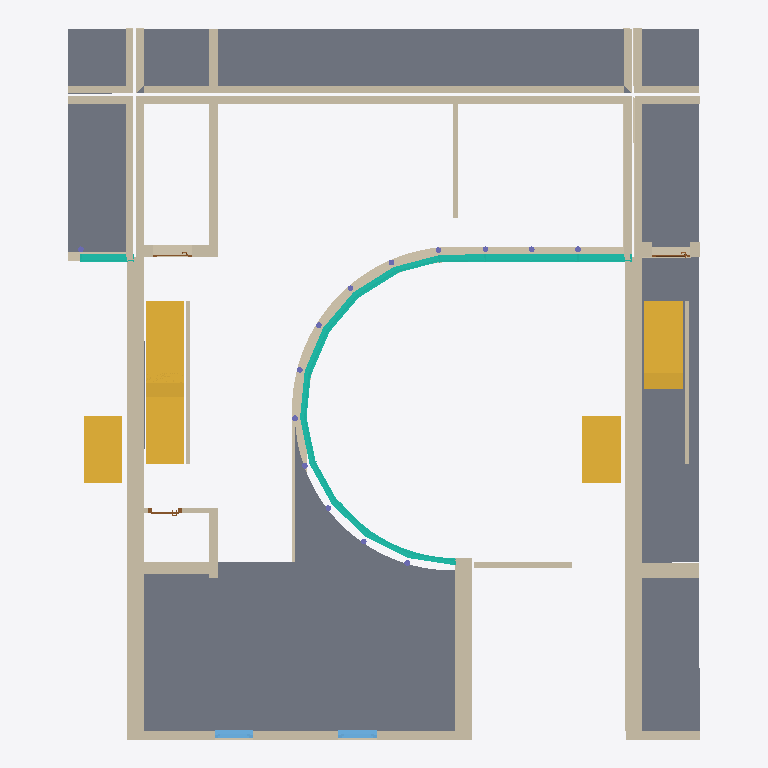
Plan cut of the same IFC building model at storey 'EG' (level 0.00 m, cut at 1.40 m), seen from above with north up, elements coloured by IFC class: 40 walls (beige), 8 slabs (grey), 5 stairs (yellow), 5 curtain walls (teal), 3 doors (brown), 2 windows (light blue). Cut surfaces are drawn darker.
Extent 16.5 m × 18.6 m × 11.0 m (x, y, z). Storeys (4): KG at -2.80 m; EG at 0.00 m; og at 2.80 m; DG at 3.00 m. Elements (117): 64 IfcWallStandardCase, 22 IfcSlab, 14 IfcColumn, 5 IfcCurtainWall, 5 IfcStair, 4 IfcWindow, 3 IfcDoor.

HEADER;
FILE_DESCRIPTION((''),'2;1');
FILE_NAME('','2019-07-19T12:33:36',(''),(''),'','BIMserver','');
FILE_SCHEMA(('IFC2X3'));
ENDSEC;
DATA;
#7805=IFCPROJECT('344O7vICcwH8qAEnwJDjSU',#7,'Projekt',$,$,$,$,(#7806),#7807);
#9038=IFCSITE('20FpTZCqJy2vhVJYtjuIce',#7,'Gel?nde',$,$,#9039,$,$,.ELEMENT.,$,$,$,$,$);
#5801=IFCBUILDING('00tMo7QcxqWdIGvc4sMN2A',#7,'Geb?ude',$,$,#11412,$,$,.ELEMENT.,$,$,$);
#5803=IFCBUILDINGSTOREY('3GYTW62R54_A9sD56EzfWE',#7,'DG',$,$,#1865,$,$,.ELEMENT.,3.0);
#5804=IFCBUILDINGSTOREY('3qfDYzW_LFy97HOZos4zOm',#7,'og',$,$,#4247,$,$,.ELEMENT.,2.8);
#5805=IFCBUILDINGSTOREY('2Wk49hkHPC2hvWchm5NASJ',#7,'EG',$,$,#59,$,$,.ELEMENT.,0.0);
#5802=IFCBUILDINGSTOREY('0IcK7Dl3L6ZvdFUQ9hdtkz',#7,'KG',$,$,#198,$,$,.ELEMENT.,-2.8);
#4950=IFCSLAB('2FQnS8$AxwIhPGy1XT_zmA',#7,'Decke-008',$,$,#13268,#13622,'8F6B1708-FCAE-FA4A-B650-F0185DFBDC0A',.NOTDEFINED.);
#7167=IFCSLAB('18tWY6hawEIuDcRNurv2zC',#7,'Decke-008',$,$,#16303,#17654,'48DE0886-AE4E-8E4B-8366-6D7E35E42F4C',.NOTDEFINED.);
#803=IFCSLAB('3QfJlEr3yWIgdTWc3XLjaK',#7,'Decke-014',$,$,#12229,#12230,'DAA53BCE-D43F-204A-A9DD-8260E156D914',.NOTDEFINED.);
#4068=IFCSLAB('2JEnJWNODEIgf0MIpglk_$',#7,'Decke-008',$,$,#24822,#12050,'933B14E0-5D83-4E4A-AA40-592CEABEEFBF',.NOTDEFINED.);
#7169=IFCSLAB('0xsSNIP3CbJAJls49W04X3',#7,'Decke-014',$,$,#13260,#25050,'3BD9C5D2-6433-254C-A4EF-D84260004843',.NOTDEFINED.);
#9=IFCWALLSTANDARDCASE('1DCOfTwH15ggOk6Clc74$$',#7,'Wand-007',$,$,#716,#717,'4D318A5D-E910-45AA-A62E-18CBE61C4FFF');
#904=IFCWALLSTANDARDCASE('3WfKpItwXClQMZHcvcF1eW',#7,'Wand-007',$,$,#17854,#17855,'E0A54CD2-DFA8-4CBD-A5A3-466E663C1A20');
#8328=IFCWALLSTANDARDCASE('2rc6z5xFjAQvBVzxkizqno',#7,'Wand-003',$,$,#8513,#8514,'B5986F45-ECFB-4A6B-92DF-F7BBACF74C72');
#4966=IFCSTAIR('204VGLtQHC_BPkOcVu5qgX',#7,'Treppe-002',$,$,#17407,#11297,'8011F415-DDA4-4CF8-B66E-6267F8174AA1',.NOTDEFINED.);
#13161=IFCSTAIR('2y8IJktJqQG80yf4yGjJrY',#7,'Treppe-002',$,$,#17140,#16149,'BC2124EE-DD3D-1A40-803C-A44F10B53D62',.NOTDEFINED.);
#4926=IFCWALLSTANDARDCASE('0NZBiqRotkIfKY7MnVh13b',#7,'Wand-003',$,$,#23734,#24956,'178CBB34-6F2D-EE4A-9522-1D6C5FAC10E5');
#7170=IFCSLAB('3cuEKaqI2uGOsldBuM6VLt',#7,'Decke-014',$,$,#9303,#19945,'E6E0E524-D120-B841-8DAF-9CBE1619F577',.NOTDEFINED.);
#7171=IFCSLAB('1sE_ldD3BxG8mmtkubNfiL',#7,'Decke-014',$,$,#23279,#23236,'763BEBE7-3432-FB40-8C30-DEEE255E9B15',.NOTDEFINED.);
#7997=IFCCURTAINWALL('2y$JOR2wYwIxyEbvHdfq16',#7,'Fassade-047',$,$,#35,$,'BCFD361B-0BA8-BA4B-BF0E-979467A74046');
#13135=IFCWALLSTANDARDCASE('2tOaUlt$b4UeCkNbKk2oY9',#7,'Wand-007',$,$,#15672,#7237,'B76247AF-DFF9-447A-832E-5E552E0B2889');
#8656=IFCSTAIR('1dnfEyzsrOGucbWdG7z1hR',#7,'Treppe-004',$,$,#24602,#7224,'67C693BC-F76D-5843-89A5-827407F41ADB',.NOTDEFINED.);
#14693=IFCSTAIR('3t0UqfHpBUHux8dyU9Wapz',#7,'Treppe-004',$,$,#21007,#24938,'F701ED29-4732-DE47-8EC8-9FC789824CFD',.NOTDEFINED.);
#24113=IFCSTAIR('0comJV9S9EgO6IZQn0gU0w',#7,'Treppe-002',$,$,#20249,#20589,'26CB04DF-25C2-4EA9-8192-8DAC40A9E03A',.NOTDEFINED.);
#3784=IFCWALLSTANDARDCASE('0btDqxaYrAe8Ij6Yf8vEl7',#7,'Wand-008',$,$,#14306,#8535,'25DCDD3B-922D-4AA0-84AD-1A2A48E4EBC7');
#19466=IFCWALLSTANDARDCASE('3o0NHg3Ir9Hhs4Na2TE6R8',#7,'Wand-019',$,$,#23959,#11990,'F201746A-0D2D-4946-BD84-5E409D3866C8');
#4776=IFCWALLSTANDARDCASE('0Mm_L65GD2hAFGvcypXPps',#7,'Wand-007',$,$,#8762,#1581,'16C3E546-1503-42AC-A3D0-E66F33859CF6');
#16248=IFCWALLSTANDARDCASE('12klJ_ECPCIRxOwFA4OYjp',#7,'Wand-002',$,$,#23108,#16659,'42BAF4FE-38C6-4C49-BED8-E8F284622B73');
#7830=IFCWALLSTANDARDCASE('0locdM$MXCrASmGab5jW9K',#7,'Wand-002',$,$,#7831,#7832,'2FCA69D6-FD68-4CD4-A730-424945B60254');
#16215=IFCWALLSTANDARDCASE('0cSs4Y7WROI97fB24snMCc',#7,'Wand-020',$,$,#12711,#16228,'[number]-1E06-D848-91E9-2C2136C56326');
#15668=IFCWALLSTANDARDCASE('0mho7Owd5BmP3hVnlyb5tz',#7,'Wand-002',$,$,#17520,#23465,'30AF21D8-EA71-4BC1-90EB-7F1BFC945DFD');
#4909=IFCWALLSTANDARDCASE('0liuaTKBz27P5iHMxWJQG4',#7,'Wand-002',$,$,#10947,#21441,'2FB3891D-50BF-421D-916C-456EE04DA404');
#10766=IFCWALLSTANDARDCASE('1ZCJPEruz8VuJdiK$wbHWV',#7,'Wand-006',$,$,#15187,#9936,'6331364E-D78F-487F-84E7-B14FFA95181F');
#2409=IFCWALLSTANDARDCASE('3OvL2qlbhqH84i35dQDck2',#7,'Wand-006',$,$,#7465,#23061,'D8E550B4-BE5A-F444-812C-0C59DA366B82');
#11330=IFCWALLSTANDARDCASE('2wljubp6n01hLzntqsHkSS',#7,'Wand-019',$,$,#13048,#13049,'BABEDE25-CC6C-4006-B57D-C77D3646E71C');
#9218=IFCCURTAINWALL('38lwcu4to7IuyoOCtf4zqz',#7,'Fassade-032',$,$,#913,$,'C8BFA9B8-137C-874B-8F32-60CDE913DD3D');
#15159=IFCWALLSTANDARDCASE('2ynaAt9my3Jvntpps8L0Wv',#7,'Wand-008',$,$,#23230,#18398,'BCC642B7-270F-034F-9C77-CF3D88540839');
#742=IFCWALLSTANDARDCASE('0m8gYrIgHAGBia9Oly2REn',#7,'Wand-011',$,$,#743,#744,'3022A8B5-4AA4-4A40-BB24-258BFC09B3B1');
#11950=IFCWALLSTANDARDCASE('06qCFC6B_XIwu2RUK_FfW2',#7,'Wand-011',$,$,#1033,#11951,'06D0C3CC-18BF-A14B-AE02-6DE53E3E9802');
#20423=IFCWALLSTANDARDCASE('21Hiiu_G5kGAgMMwMEWvT3',#7,'Wand-003',$,$,#21724,#21725,'8146CB38-F901-6E40-AA96-5BA58E839743');
#13118=IFCWALLSTANDARDCASE('1OSrsddnr2WuEFuLKuTEFi',#7,'Wand-022',$,$,#3395,#5762,'58735DA7-9F1D-4283-838F-E1553874E3EC');
#11243=IFCWALLSTANDARDCASE('3igocDXzz7EBJwMrMrDXLC',#7,'Wand-006',$,$,#2631,#21716,'ECAB298D-87DF-4738-B4FA-5B55B536154C');
#11271=IFCWALLSTANDARDCASE('1UHUTI_Ni9GRrmtUFl7r1z',#7,'Wand-007',$,$,#18367,#18368,'5E45E752-F97B-0941-BD70-DDE3EF1F507D');
#10678=IFCWALLSTANDARDCASE('15VP0Ktm17s9yf_S$OF57v',#7,'Wand-009',$,$,#19783,#19784,'457D9014-DF00-47D8-9F29-F9CFD83C51F9');
#2795=IFCWALLSTANDARDCASE('3wTgn$KR7dJ9dAIu0V6xLL',#7,'Wand-003',$,$,#22387,#23455,'FA76AC7F-51B1-E74C-99CA-4B801F1BB555');
#8493=IFCWALLSTANDARDCASE('0spHAQwohNGeYwsDWczvgd',#7,'Wand-003',$,$,#8494,#22,'36CD129A-EB2A-D742-88BA-D8D826F79AA7');
#3243=IFCWALLSTANDARDCASE('3r0b8G1m1KGv$tGv6qmJrR',#7,'Wand-002',$,$,#19263,#24210,'F5025210-[number]-9FF7-4391B4C13D5B');
#4927=IFCWALLSTANDARDCASE('3UMIiZ$_U_H8BQw0g4PZqe',#7,'Wand-002',$,$,#24379,#24380,'DE592B23-FFE7-BE44-82DA-E80A84663D28');
#1685=IFCWALLSTANDARDCASE('3v7On0Uy1yIg0FjCSDs7SS',#7,'Wand-002',$,$,#4748,#4749,'F91D8C40-7BC0-7C4A-A00F-B4C70DD8771C');
#1747=IFCWALLSTANDARDCASE('38oJAs4NoBGuwGzLMdPD7g',#7,'Wand-003',$,$,#9162,#9163,'C8C932B6-117C-8B43-8E90-F555A764D1EA');
#5767=IFCWALLSTANDARDCASE('3jxkjUh3RIJBaqqkBXuYwQ',#7,'Wand-003',$,$,#4269,#22285,'EDEEEB5E-AC36-D24C-B934-D2E2E1E22E9A');
#56=IFCWALLSTANDARDCASE('0rziLL65BwIOpCnFj8ukFm',#7,'Wand-002',$,$,#12501,#12502,'35F6C555-1852-FA49-8CCC-C4FB48E2E3F0');
#885=IFCWALLSTANDARDCASE('3PTs9m4PkxHQTn0FJDtWJ6',#7,'Wand-022',$,$,#15080,#11306,'D9776270-119B-BB45-A771-00F4CDDE04C6');
#13713=IFCCURTAINWALL('09CZsHN0XEweChsJvDCyva',#7,'Fassade-033',$,$,#1988,$,'09323D91-5C08-4EEA-832B-D93E4D33CE64');
#13700=IFCCURTAINWALL('2d80EQakkKJuwcVDtfFK4o',#7,'Fassade-033',$,$,#6711,$,'A720039A-92EB-944F-8EA6-7CDDE93D4132');
#5773=IFCCURTAINWALL('2JVI$g9kX77xxiMYFI84ix',#7,'Fassade-030',$,$,#2653,$,'937D2FEA-26E8-471F-BEEC-5A23D2204B3B');
#905=IFCWALLSTANDARDCASE('17iGThLQqgGB9OswhLg78u',#7,'Wand-022',$,$,#10239,#18379,'47B1076B-55AD-2A40-B258-DBAAD5A87238');
#7463=IFCWINDOW('1CURAsZ9bCqA54tvPDSXo2',#7,'Fenster-002',$,$,#8658,#17795,'4C79B2B6-8C99-4CD0-A144-DF964D721C82',1.8,1.0);
#8109=IFCWINDOW('3zT$H6Zur2dOVEYsGGWHay',#7,'Fenster-001',$,$,#10843,#10836,'FD77F446-8F8D-429D-87CE-8B641081193C',1.8,1.0);
#2408=IFCWALLSTANDARDCASE('3OzrzmKvcqHAN07sQ2XBoD',#7,'Wand-006',$,$,#939,#23023,'D8F75F70-5399-B444-A5C0-1F668284BC8D');
#14254=IFCWALLSTANDARDCASE('37scquTgSWIxPdp$92KGmL',#7,'Wand-020',$,$,#13782,#22013,'C7DA6D38-76A7-204B-B667-CFF242510C15');
#9282=IFCWALLSTANDARDCASE('2J4V6MHh$PGgDwMogzp0_y',#7,'Wand-020',$,$,#12080,#12514,'9311F196-46BF-D942-A37A-5B2ABDCC0FBC');
#4771=IFCWALLSTANDARDCASE('3$egvyAR54GfIuBiYvmVJX',#7,'Wand-010',$,$,#4772,#4773,'FFA2AE7C-29B1-4442-94B8-2EC8B9C1F4E1');
#15615=IFCWALLSTANDARDCASE('2Vrv74NBRSI8ybLjBvhfK6',#7,'Wand-020',$,$,#22006,#19191,'9FD791C4-5CB6-DC48-8F25-56D2F9AE9506');
#7168=IFCSLAB('3fvrHgiU6cJvP62kQZo1Sk',#7,'Decke-014',$,$,#24992,#8632,'E9E7546A-B1E1-A64F-9646-0AE6A3C8172E',.NOTDEFINED.);
#4142=IFCDOOR('1FPEFURln5UhKPLp7KdDZx',#7,'T?r-001',$,$,#17128,#16211,'4F64E3DE-6EFC-457A-B519-5731D49CD8FB',2.11,0.885);
#17033=IFCDOOR('2pPwOFOZlqH868RGrKx80_',#7,'T?r-002',$,$,#21377,#21378,'B367A60F-623B-F444-8188-6D0D54EC803E',2.11,1.01);
#8596=IFCWALLSTANDARDCASE('1LncLH5DThJQODfO8FTHd8',#7,'Wand-020',$,$,#21418,#761,'55C66551-14D7-6B4D-A60D-A5820F7519C8');
#13175=IFCDOOR('3yuAwNByf428C2lmxGvkf6',#7,'T?r-002',$,$,#22341,#2495,'FCE0AE97-2FCA-[number]-BF0ED0E6EA46',2.189233,1.01);
ENDSEC;